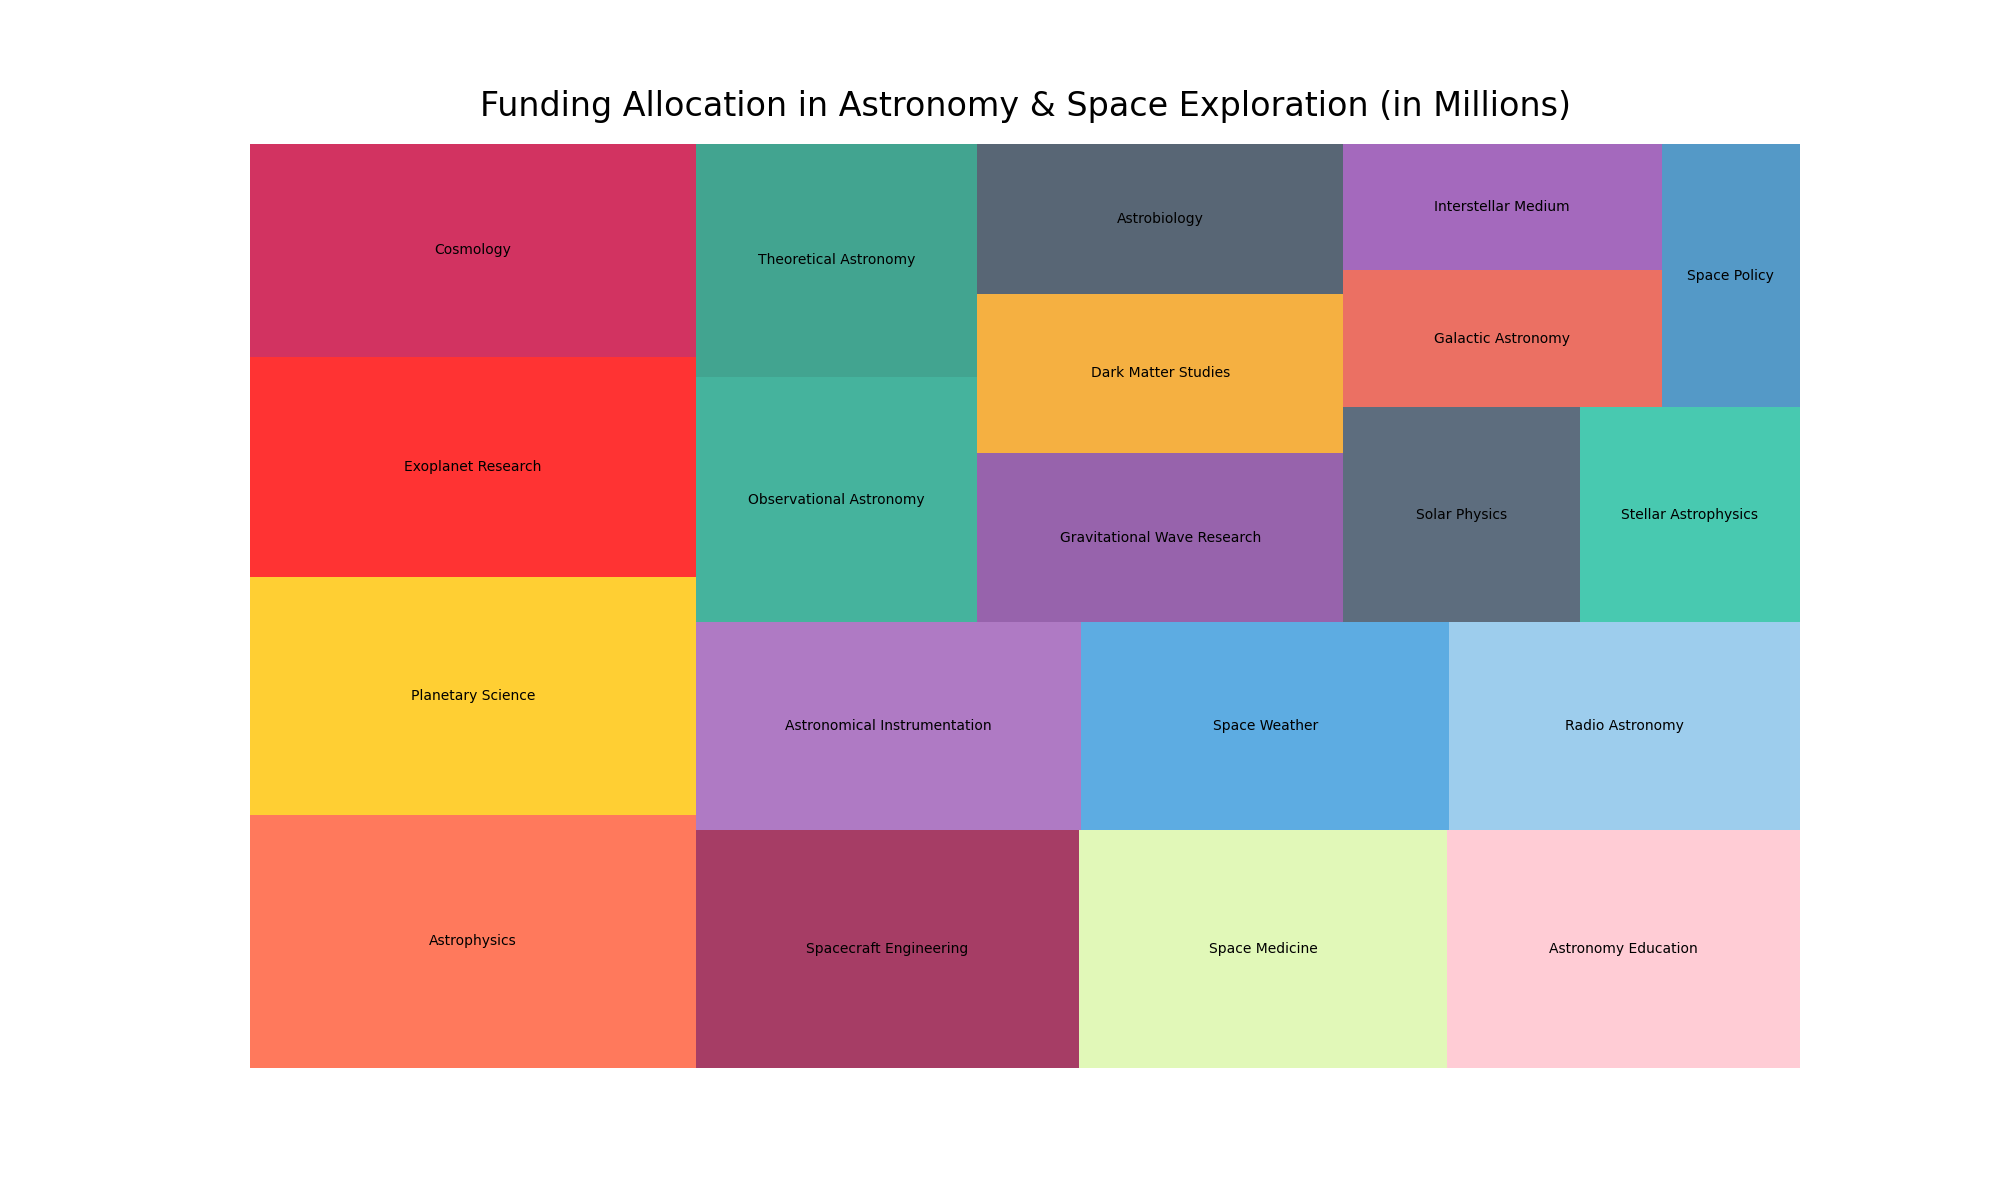

Source data for this figure (header and first rows):
Field, Funding (Millions)
Astrophysics, 6200
Planetary Science, 5800
Exoplanet Research, 5400
Cosmology, 5200
Spacecraft Engineering, 5000
Space Medicine, 4800
Astronomy Education, 4600
Astronomical Instrumentation, 4400
Space Weather, 4200
Radio Astronomy, 4000
Observational Astronomy, 3800
Theoretical Astronomy, 3600
Gravitational Wave Research, 3400
Dark Matter Studies, 3200
Astrobiology, 3000
Solar Physics, 2800
Stellar Astrophysics, 2600
Galactic Astronomy, 2400
Interstellar Medium, 2200
Space Policy, 2000
